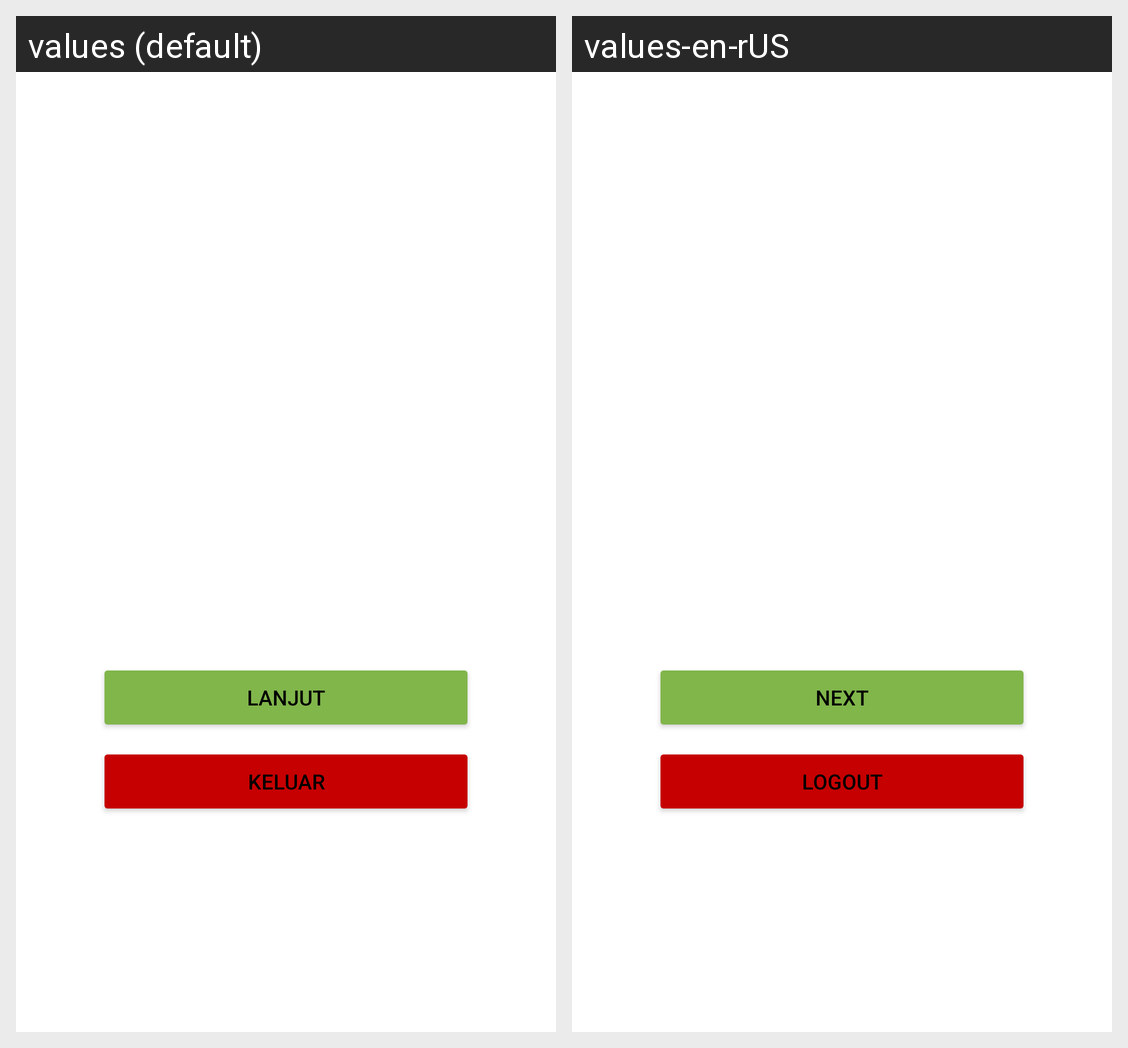

Here is an Android app screen in its default locale and in the app's own translations. Write out the translated-string differences for the strings that appear on this screen.
Android screen res/layout/activity_welcome.xml rendered under 2 locales, left to right: values (default), values-en-rUS. Device: Nexus 5 (rendered at 1080×1920; each locale shown at half size, 540×960, under a caption strip naming it); theme AuthTheme.
Strings drawn on this screen, with the default value and each locale's value (text and hints the layout hard-codes, and strings that could not be matched under every locale, appear in the picture but are not listed):

continu
  values: lanjut
  values-en-rUS: Next

logout
  values: Keluar
  values-en-rUS: Logout
